pico-8 play session: hold → + tap 🅾

[t = 6 s] hold → ~6s, tap 🅾 ~10×
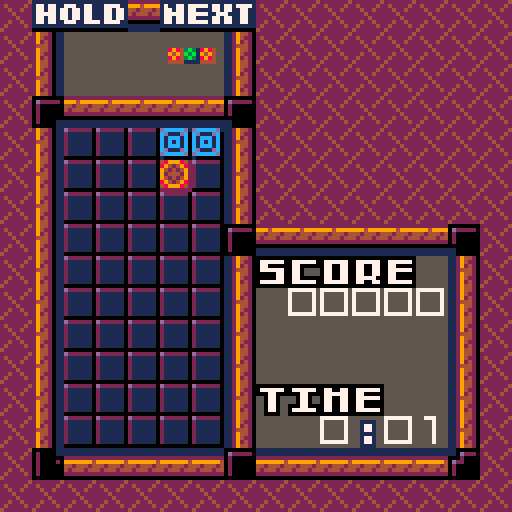
[t = 8 s] hold → ~8s, tap 🅾 ~14×
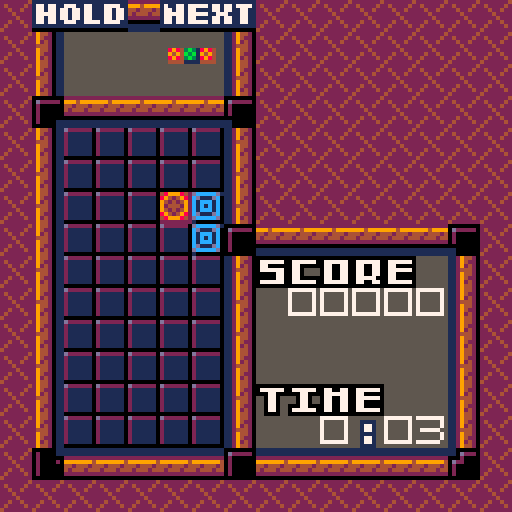

pico-8 cartridge
version 39
__lua__
gamesec = 0 --seconds
gamemin = 0 --minutes
framesec = 0 --frame count 0~29
fr256 = 0 --frame count 0~29
framesleft = 0 --for waiting
framesp = {} -- for two players
mode = 0 --title

score = {}
lines = {}
combo = {}
multi = {}

hiscore_a_n = {}
hiscore_a_v = {}
hiscore_b_n = {}
hiscore_b_v = {}

fadestate = 0 -- <0 = black, >0 = white

-- the zero character is translated as the "ed" glyph.

char2ascii = {
["0"]=48,["1"]=49,["2"]=50,["3"]=51,["4"]=52,["5"]=53,["6"]=54,["7"]=55,
["8"]=56,["9"]=57,[" "]=32,["!"]=33,["."]=46,["-"]=45,["a"]=65,["b"]=66,
["c"]=67,["d"]=68,["e"]=69,["f"]=70,["g"]=71,["h"]=72,["i"]=73,["j"]=74,
["k"]=75,["l"]=76,["m"]=77,["n"]=78,["o"]=79,["p"]=80,["q"]=81,["r"]=82,
["s"]=83,["t"]=84,["u"]=85,["v"]=86,["w"]=87,["x"]=88,["y"]=89,["z"]=90,
["\000"]=188}

ascii2char = {
[65]="a",[66]="b",[67]="c",[68]="d",[69]="e",[70]="f",[71]="g",[72]="h",
[73]="i",[74]="j",[75]="k",[76]="l",[77]="m",[78]="n",[79]="o",[80]="p",
[81]="q",[82]="r",[83]="s",[84]="t",[85]="u",[86]="v",[87]="w",[88]="x",
[89]="y",[90]="z",[48]="0",[49]="1",[50]="2",[51]="3",[52]="4",[53]="5",
[54]="6",[55]="7",[56]="8",[57]="9",[32]=" ",[33]="!",[46]=".",[45]="-",
[188]="\000"}

cdata_ok = false

graypal = {1,13,6,7}

function setrotate(f)
end

function setfade(f)
  for i=1,4 do
    local pi = i + f
    if (pi < 1) i = 1
    if (pi > 4) pi = 4
    pal(graypal[i],graypal[pi],1)
  end
end --function

function strget(addr, len)
  local r = ""

  for i=0,(len-1) do
    local b = peek(addr + i)
    if (b == 0) return r
    printh("r used to be " .. r)
   	r = r .. ascii2char[b]
	   printh("r is now " .. r)
  end
  
  return r
end -- function

function strput(addr,str,len)

  local l = #str
  if (l > len) l = len
  
  for i=0,(l-1) do
    local b = char2ascii[sub(str,i+1,i+1)]
	   poke(addr+i, b)
  end
  if (l < len) poke(addr+l, 0)
  
end

function load_hiscore()

  local t = 0
  if (cdata_ok) t = dget(9)

  if (t != 0) then
  
    for i=0,2 do
      hiscore_a_n[i+1] = strget(0x5e00 + (6*i), 6)
      hiscore_b_n[i+1] = strget(0x5e00 + 18 + (6*i), 6) -- 36 bytes, or 9 int values total
	
	     hiscore_a_v[i+1] = dget(9 + i)
	     hiscore_b_v[i+1] = dget(12 + i)
    end
  else -- load defaults
  
    hiscore_a_n = {"b.g.s", "alexey", "vadim"}
    hiscore_a_v = {100, 50, 25} -- fixme these scores are intentionally low so that they're easy to debug
  
    hiscore_b_n = {"zep", "jelpi", "pico-8"}
    hiscore_b_v = {5000, 2500, 1250}
  end
  
end

function save_hiscore()

  for i=0,2 do
    strput(0x5e00 + (6*i), hiscore_a_n[i+1], 6)
    strput(0x5e00 + 18 + (6*i), hiscore_b_n[i+1], 6) -- 36 bytes, or 9 int values total
	
    dset (9+i , hiscore_a_v[i+1])
    dset (12+i , hiscore_b_v[i+1])
  end
  
end

function add_hiscore(mode, name, score)

  if (mode == 0) then -- a mode
  
  for i=1,3 do
    if (score > hiscore_a_v[i]) then
      for j=3,i+1,-1 do
        hiscore_a_n[j] = hiscore_a_n[j-1] 
        hiscore_a_v[j] = hiscore_a_v[j-1] 
      end
      hiscore_a_n[i] = name
      hiscore_a_v[i] = score
      save_hiscore()
      return
    end
  end

  else -- b mode
    for i=1,3 do
      if (score > hiscore_b_v[i]) then
	for j=3,i+1,-1 do
	  hiscore_b_n[j] = hiscore_b_n[j-1] 
	  hiscore_b_v[j] = hiscore_b_v[j-1] 
	end
	hiscore_b_n[i] = name
	hiscore_b_v[i] = score
	save_hiscore()
	return
      end
    end
  end -- if

end -- function

function _init()
	 music(1)
  cdata_ok = cartdata("bgs_tetromix")
  framesec = 0
  fr256 = 0
  mode = 0
  cheatcode = 0
  framesleft = 0
  menu_hrt = false
  menu_bgm = 0
  menu_spd = 0
  menu_lvl = 0
  clip()
  pal()
  color()
  camera ()
  palt()
  palt(0, false)
  palt(14, true)
  load_hiscore()
  for i=0,1 do framesp[i]=0 end
  for i=0,1 do p_mode[i]=0 end
  for i=0,1 do cleared_y[i]={} end
end

title_drawn = 0
oldinp = 0

buttonsheld={}

function btnr_update()
local res = btn()
for i=0,15 do
  if (band(res,shl(1,i)) != 0) then
    buttonsheld[i] = buttonsheld[i]+1
  else
    buttonsheld[i] = 0
  end
end

end -- function

function btnr(i,p)

local res = 0
for bi=0,15 do
  if ( (buttonsheld[bi] == 1) or ((buttonsheld[bi] >= 8) and ((buttonsheld[bi] % 2) == 0)) ) then
    res = bor(res, shl(1,bi))
  end
end

if ((i) and (p)) then
  return (band(shr(res,p*8+i),1) > 0)
elseif (i) then
  return (band(shr(res,i),1) > 0)
else
  return res
end -- if i and p

end -- function

function btn1(i,p)

local res = 0
for bi=0,15 do
  if (buttonsheld[bi] == 1) then
    res = bor(res, shl(1,bi))
  end
end

if ((i) and (p)) then
  return (band(shr(res,p*8+i),1) > 0)
elseif (i) then
  return (band(shr(res,i),1) > 0)
else
  return res
end -- if i and p

end

function reset_game()

mode = 0
menus_first = 0
menu_sel = 0
over_mode = 0
p_mode[0] = 0
p_mode[1] = 0

for iy=1,15 do
 for ix=0,4 do
  mset(2+ix,iy,mget(31,iy))
  mset(17+ix,iy,mget(31,iy))
 end
end

end

function draw_title()

map(32,0,0,0,16,16)
if ((fr256 % 64) == 2) then
  pal(4,10,0)
  pal(9,7,0)
  pal(10,7,0)
elseif ((fr256 % 64) < 3) then
  pal(4,9,0)
  pal(9,10,0)
  pal(10,7,0)
end
spr(78,104,40,2,2,false,false)
if ((fr256 % 64) < 3) then
  pal(4,4,0)
  pal(9,9,0)
  pal(10,10,0)
end
prints("original game", 8, 80,0,7)
prints("@ 2007-09 nbgi", 8, 88,0,7)
prints("reprogrammed", 8, 96,0,7)
prints("@ 2016 pico-8", 8, 104,0,7)
prints("  community", 8, 112,0,7)

end

function irnd(x)
return flr(rnd(x))
end

bricks = {0,27,28,29,30}

-- triomino positions
--        '''        :.
trx = {-1, 0, 1,  0, 1, 0}
try = { 0, 0, 0,  0, 0, 1}

ct_r = {0,0} -- rotation of triomino
ct_x = {-1,-1} -- x position of triomino
ct_y = {-1,-1} -- y position of triomino

cttype = {-1, -1} -- triomino type (straight or angled)
ctcolor = {-1,-1,-1, -1,-1,-1} --triomino colors
ctpos_x = { 0, 0, 0,  0, 0, 0} --triomino rel x
ctpos_y = { 0, 0, 0,  0, 0, 0} --triomino rel y

nttype = {-1, -1} -- next trm type (straight or angled)
ntcolor = {-1,-1,-1, -1,-1,-1} --next trm colors
ntpos_x = { 0, 0, 0,  0, 0, 0} --next trm rel x
ntpos_y = { 0, 0, 0,  0, 0, 0} --next trm rel y

hdtype = {-1, -1} -- held trm type (straight or angled)
hdcolor = {-1,-1,-1, -1,-1,-1} --held trm colors
hdpos_x = { 0, 0, 0,  0, 0, 0} --held trm rel x
hdpos_y = { 0, 0, 0,  0, 0, 0} --held trm rel y

garbage={} -- how many garbage lines left

holdlock = {}

function holdpiece(p)

  if (holdlock[p] == true) return
  holdlock[p] = true
  cttype[p],hdtype[p] = hdtype[p],cttype[p]
  for i=1,3 do
    ctcolor[p*3+i],hdcolor[p*3+i] = hdcolor[p*3+i],ctcolor[p*3+i]
    ctpos_x[p*3+i],hdpos_x[p*3+i] = hdpos_x[p*3+i],ctpos_x[p*3+i]
    ctpos_y[p*3+i],hdpos_y[p*3+i] = hdpos_y[p*3+i],ctpos_y[p*3+i]
  end
  
  if (cttype[p] == -1) new_block(p)
  if (test_solid(0,0,p)) then
    cttype[p],hdtype[p] = hdtype[p],cttype[p]
  for i=1,3 do
    ctcolor[p*3+i],hdcolor[p*3+i] = hdcolor[p*3+i],ctcolor[p*3+i]
    ctpos_x[p*3+i],hdpos_x[p*3+i] = hdpos_x[p*3+i],ctpos_x[p*3+i]
    ctpos_y[p*3+i],hdpos_y[p*3+i] = hdpos_y[p*3+i],ctpos_y[p*3+i]
  end
  end
end

function spawnblock(p)
  ct_x[p] = 2
  ct_y[p] = 10

  for i=1,3 do
    ctpos_x[p*3+i] = trx[cttype[p]*3+i]
    ctpos_y[p*3+i] = try[cttype[p]*3+i]
  end
end --function

function move_block(dx,dy,p)
  ct_x[p] += dx
  ct_y[p] += dy
end

function move_if_solid(dx,dy,p)
  if (not test_solid(dx,dy,p)) move_block(dx,dy,p)
end

nt_x = {0,0,0}
nt_y = {0,0,0}

function test_rotated(dx,dy,p)

  for i=1,3 do
    if ((ct_x[p] + nt_x[3*p+i] + dx) < 0) return 1
    if ((ct_x[p] + nt_x[3*p+i] + dx) > 4) return 1
    if ((ct_y[p] + nt_y[3*p+i] + dy) < 0) return 1

    if (_tile_solid(ct_x[p] + nt_x[3*p+i] + dx, ct_y[p] + nt_y[3*p+i] + dy,p)) return true
  end

  return false
  
end --function

function rotate(r,p)

  if (cttype[p] == 3) return 0 --squares can't be rotated.

  if (r == 1) then
    for i=1,4 do
    nt_y[3*p+i] = -ctpos_x[3*p+i]
    nt_x[3*p+i] = ctpos_y[3*p+i]
    end
  elseif (r == -1) then
    for i=1,4 do
    nt_y[3*p+i] = ctpos_x[3*p+i]
    nt_x[3*p+i] = -ctpos_y[3*p+i]
    end
  end

  if (test_rotated(0,0,p)) then
    --doesn't fit, let's push a bit.
    if (not test_rotated(1,0,p)) then
      ct_x[p] += 1
    elseif (not test_rotated(-1,0,p)) then
      ct_x[p] -= 1
    else 
      sfx(0)
      return 0 --sorry, no rotations.
    end
  end

  for i=1,3 do
    ctpos_x[3*p+i] = nt_x[3*p+i]
    ctpos_y[3*p+i] = nt_y[3*p+i]
  end

  sfx(0)

end --function

function _tile_solid(x,y,p)

  local t = mget(2 + (15 * p) + x,13-y)
  return fget(t,0) --flag 0

end

function test_solid(dx,dy,p)

  for i=1,3 do
    if ((ct_x[p] + ctpos_x[3*p+i] + dx) < 0) return true
    if ((ct_x[p] + ctpos_x[3*p+i] + dx) > 4) return true
    if ((ct_y[p] + ctpos_y[3*p+i] + dy) < 0) return true

    if (_tile_solid(ct_x[p] + ctpos_x[3*p+i] + dx, ct_y[p] + ctpos_y[3*p+i] + dy,p)) return true
  end

  return false
end

function hard_drop(p)

  while (not test_solid(0,-1,p)) do
    ct_y[p] -=1
  end 
  framesp[p] = 0

end

cleared_y = {}
linescores = {2,5,15,60}

function add_garbage(p)

-- todo drop garbage instead

  garbage[p] = 0

end -- function

function drop_multi(p)

for ix=0,4 do
  mset(2 + (15*p) + ix,3,30)
  framesp[p] = 2
end
end

function actually_clear(p)

  for y1 in all(cleared_y[p]) do
  
    for y2=y1,19 do
      for x=0,9 do
        mset(2 + (15*p) + x,13-y2,mget(2 + (15*p) + x,13-(y2+1)))
      end
    end
    for x=0,9 do
      mset(2 + (15*p) + x,0,12) --clear top row.
    end
    del(cleared_y[p],y1)
  end
  
  if (game_mod == 0) and (game_spd[p] < 20) and (flr(lines[p] / 10) > game_spd[p]) then --advance a level
    game_spd[p] = flr(lines[p] / 10)
    --sfx(16)
  end
  
  if ((game_mod == 1) and (lines[p] <= 0)) then -- victory!
	you_win(p)
	if (game_2p) game_over(1-p)
  end

end --function

function gravity(p)

local r = false

 for ix=0,4 do
  for iy=0,12 do --enough for pretty much all situations
   if (not _tile_solid(ix,iy,p) and _tile_solid(ix,iy+1,p)) then
    
	local t = mget(2 + 15*p + ix, 13 - (iy+1))
	mset(2 + (15 * p) + ix, 13 - iy,t)
	local e = mget(31, 13 - (iy+1)) -- "clean" map area.
	mset(2 + (15 * p) + ix, 13 - (iy+1),e)
	r = true
   end --if
  end -- for iy
 end -- for ix
return r
end

function tcol(x,y,p)

local l = fget(mget(2+(15*p)+x,13-y))

return flr(shr(l,1)) -- remove the "solid" flag

end

clear_xy = {{},{}}
clear_xys = {{},{}} -- for sparks.

function xyp_existss(xy,p)
for i=1,count(clear_xys[p+1]) do
  if (clear_xys[p+1][i] == xy) return true 
end
return false
end

function add_clears(x,y,p)
  local xy = x + (5 * y)
  if (not xyp_existss(xy,p)) add(clear_xys[p+1],xy)
end

function xyp_exists(xy,p)
for i=1,count(clear_xy[p+1]) do
  if (clear_xy[p+1][i] == xy) return true 
end
return false
end

function add_clear(x,y,p)
  local xy = x + (5 * y)
  if (not xyp_exists(xy,p)) add(clear_xy[p+1],xy)
end

function check_line(p)
for ix=0,4 do 
  for iy=0,12 do -- will be enough
  
	local l = 1
	local f = tcol(ix,iy,p)
	 
	if (ix < 3) then --no need to cycle through last two columns
	  -- horizontal lines 
	  for il = 1,(4-ix) do
	    f = band(f,tcol(ix+il,iy,p))
	    if (f > 0) l = (il+1)
	  end
	 
      if (l >= 3) then
	    for il=0,(l-1) do add_clear(ix+il,iy,p) end
	    if (framesp[p] < 6) framesp[p] = 6
	    if (l == 5) then --line spark
	      if (framesp[p] < 18) framesp[p] = 18
	      for y=0,12 do
		    for x=0,4 do
	          if (band(f,tcol(x,y,p)) > 0) add_clears(x,y,p) -- clear any blocks that have the same color
		    end
	      end
	      score[p] += 50 --spark bonus
	    end -- l==5
	  end -- l>=3
	end -- ix<3

	-- vertical lines
	l = 1
	f = tcol(ix,iy,p)
	
	for il = 1,(12-iy) do
	  f = band(f,tcol(ix,iy+il,p))
	  if (f > 0) l = (il+1)
	end
	
	if (l >= 3) then
	  for il=0,(l-1) do add_clear(ix,iy+il,p) end
	  if (framesp[p] < 6) framesp[p] = 6
	end --l >= 3

    end -- for iy
  end -- for ix

  local r = count(clear_xy[p+1])
  if ((r >= 5) and (framesp[p] < 12)) framesp[p] = 12

end -- function

function drop_block(p)

  if (test_solid(0,-1,p)) then
    --area occupied, put block into map
  
    for i=1,3 do
      mset(2 + (15*p) + ct_x[p] + ctpos_x[3*p+i],13-ct_y[p] - ctpos_y[3*p+i],27+ctcolor[p*3+i])
    end
    cttype[p] = -1
    --sfx(17)
    framesp[p] = flr(getdelay(p) / 4)
    if (framesp[p] < 4) framesp[p] = 4
  else
    --area free, drop block one line.
    ct_y[p] -= 1
    framesp[p] = getdelay(p)
  end

end --function

function draw_pf_next()

  local mp = 0
  if (game_2p) mp=1

  for ip=0,mp do
    for i=1,3 do
      sspr(ntcolor[ip*3+i]*4,16,4,4, (56*ip) + 46 + 4*(ntpos_x[ip*3+i]), 12+ 4*(ntpos_y[ip*3+i]))
    end
	   if (hdtype[ip] >= 0) then
      for i=1,3 do
        sspr(hdcolor[ip*3+i]*4,16,4,4, (56*ip) + 22 + 4*(hdpos_x[ip*3+i]), 12+ 4*(hdpos_y[ip*3+i]))
      end
    end
  end
end

function draw_pf_score()

if (not game_2p) then

if (game_mod == 0) then
  prints("score",64,64,7,0)
  printx(padstr(""..score[0], 5, "0"),112,72,true)
else
  prints("level",64,80,7,0)
  printx(padstr(""..lines[0], 2, "0"),112,72,true)
end
  prints("time",64,96,7,0)
printx(gamemin .. ":" .. padstr("" .. gamesec,2,"0"),112,104,true)

end --if game_2p

end --function


function draw_p_gameover(p)

  local xspr=43
  if (game_2p) xspr = 44
  
  for iy = 0, 9 - flr(framesp[p] / 2) do
    for ix = 0,4 do
      spr(xspr,16 + (p*56)+(ix*8),32+iy*8)
    end
  end

  if (framesp[p] == 0) then    
  	prints("game",(56*p+20),(7*8))
	  prints("over",(56*p+20),(8*8))
  end
end -- function

function draw_p_victory(p)

  for iy = 0, 9 - flr(framesp[p] / 2) do
    for ix = 0,4 do
      spr(45,16 + (p*56)+(ix*8),32+iy*8)
    end
  end

  if (framesp[p] == 0) then    
  	prints("you",(56*p+24),(7*8))
	  prints("win!",(56*p+20),(8*8))
  end
end -- function

function draw_game()
map(0,0,0,0,8,16) -- draw 1p playfield

if (game_2p) then
  map(16,0,64,0,8,16) -- draw 2p playfield
else
  map(8,0,64,0,8,16) -- draw stats window
end

for ip=0,1 do

  if (p_mode[ip] == 0) then -- press button to play
  
  elseif (p_mode[ip] == 1) then -- playing
  
    if (cttype[ip] >= 0) then
      for i=1,3 do
        spr(ctcolor[3*ip+i]+27, 16 + (64*ip) + (ct_x[ip] + ctpos_x[3*ip+i])*8, 32+(9 - ct_y[ip] - ctpos_y[3*ip+i])*8)
      end
    end

    local t = 0
    

  
  elseif (p_mode[ip] == 2) then -- game over
  
    draw_p_gameover(ip)
     
  elseif (p_mode[ip] == 3) then -- victory

    draw_p_victory(ip)
  
  end

end --for ip

draw_pf_next()
draw_pf_score()


end --function

delays = {30,25,22,20,18,16,14,12,10,9,8,7,6,5,5,4,4,3,3,3,2}

menu_sel = 0 --selected menu
game_mod = 0 -- game mode
game_stg = 0 --stage
game_spd = {} --speed
game_bgm = 1 --bgm selection
game_2p = false -- two player mode?
p_mode = {} -- player mode (empty / playing / game over / victory)

bgmptns = {1,-1,-1,-1}

function getdelay(p)
  local l = game_spd[p]+1
  if (l > count(delays)) l=count(delays)
  return delays[l]
end

fonttiles = {
["0"]=129,["1"]=130,["2"]=131,["3"]=132,["4"]=133,
["5"]=134,["6"]=135,["7"]=136,["8"]=137,["9"]=138,
["@"]=139,[" "]=128,["!"]=142,["."]=141,["-"]=140,
[":"]=143,["a"]=145,["b"]=146,["c"]=147,["d"]=148,
["e"]=149,["f"]=150,["g"]=151,["h"]=152,["i"]=153,
["j"]=154,["k"]=155,["l"]=156,["m"]=157,["n"]=158,
["o"]=159,["p"]=160,["q"]=161,["r"]=162,["s"]=163,
["t"]=164,["u"]=165,["v"]=166,["w"]=167,["x"]=168,["y"]=169,["z"]=170,["\000"]=171}

fnt2tiles = {
["0"]=177,["1"]=178,["2"]=179,["3"]=180,["4"]=181,
["5"]=182,["6"]=183,["7"]=184,["8"]=185,["9"]=186,
[":"]=187,[" "]=128,["!"]=219,["."]=218,["-"]=140,
[":"]=143,["a"]=224,["b"]=225,["c"]=226,["d"]=227,
["e"]=228,["f"]=229,["g"]=230,["h"]=231,["i"]=232,
["j"]=233,["k"]=234,["l"]=235,["m"]=236,["n"]=237,
["o"]=238,["p"]=239,["q"]=240,["r"]=241,["s"]=242,
["t"]=243,["u"]=244,["v"]=245,["w"]=246,["x"]=247,["y"]=248,["z"]=249}

function padstr(str,len,pad)
  if (#str >= len) return str
  return padstr(pad .. str,len,pad)
end

function printm(str,x,y) --print a line into map

local mx = x
local my = y

for i=1,#str do
  local ch = sub(str,i,i)
  mset(mx,my,fonttiles[ch])
  mx += 1
end
end --function

function printx(str,x,y,right)

local cx = x
if ((right) and (right == true)) cx -= (8 * #str)
local cy = y

local i=1

while (i <= #str) do

  local ch = sub(str,i,i)
  local sp = fnt2tiles[ch]
 
  if (ch == '^') then -- uppercase?
    ch = sub(str,i+1,i+1)
    sp = fnt2tiles[ch]-32
    spr(sp,cx,cy)
    cx += 8
    i += 1
  elseif (ch == '~') then
    cx = x
    cy += 8
  else
    spr(sp,cx,cy)
    cx += 8
  end
  
  i += 1
  
end --while
end --function

function prints(str,x,y,c,bc) --print a line with sprites

if (c) pal(7,c,0)
if (bc) pal(1,bc,0)

local cx = x
local cy = y

for i=1,#str do
  local ch = sub(str,i,i)
  spr(fonttiles[ch],cx,cy)
  cx += 8
end

if (c) pal(7,7,0)
if (bc) pal(1,1,0)

end --function

function printsr(str,x,y,c,bc) --print a right-aligned line with sprites

if (c) pal(7,c,0)
if (bc) pal(1,bc,0)

local cx = x - (8 * #str)
local cy = y

for i=1,#str do
  local ch = sub(str,i,i)
  spr(fonttiles[ch],cx,cy)
  cx += 8
end

if (c) pal(7,7,0)
if (bc) pal(1,1,0)

end --function
function printc(str,y,col) --print a line at the center of screen.
  shift = #str * 2
  print(str,64 - shift, y, col)
end

function printr(str,x,y,col) --print a right-aligned line
  shift = #str * 4
  print(str,x - shift, y, col)
end

function play_bgm(id)
  if (id < 1) then
    music(-1)
  else
    music(bgmptns[id])
  end
end

function blink(n)
  if (band(n,4) == 4) return true
  return false
end --function

menu_desc = {
"^go slow and easy~"..	
 "  in the 1^p mode~"..
 "as you clear~"..
 "      triominos!",
"^play ^triotos~"..
 "    with someone~"..
 "close to you.",
"^choose whether~"..
 " or not the game~"..
 "should play ^b^g^m."
}

function draw_menus()

map(48,0,0,0,16,16)

prints("mode  select", 16, 16,0,7)

prints("endless",  32, 32,0,7)
prints("vs.2p",    32, 40,0,7)
if (game_bgm > 0) then
  prints("music on", 32, 56,0,7)
else
  prints("music off", 32, 56,0,7)
end

local xsh = (fr256 % 32) / 2 - 4
if (xsh < 0) xsh = -xsh
if (xsh > 4) xsh = 4

local ypos = 32 + (8 * menu_sel)
if (menu_sel > 1) ypos += 8

spr(172, 16+xsh, ypos)

if (menu_desc[menu_sel+1]) then
 printx(menu_desc[menu_sel+1],0,88)
end

end --function

hisc_curchr = 0
hisc_chrval = 0

hisc_curname = ""

hisc_chars = {
"a","b","c","d","e","f","g","h","i","j","k","l","m","n","o","p",
"q","r","s","t","u","v","w","x","y","z",".","-","0","1","2","3",
"4","5","6","7","8","9","!","\000"}

function start_hiscore()
hisc_curchr = 0
hisc_curval = 0
hisc_curname = ""
mode = 15
end

function update_hiscore()

  if (hisc_curchr < 6) then
    if (btnp(2)) then
      hisc_curval += 1
  	  if (hisc_curval > (count(hisc_chars) - 1)) hisc_curval = 0 --skipping through the zero
    elseif (btnp(3)) then
      hisc_curval -= 1
	  if (hisc_curval < 0) hisc_curval = (count(hisc_chars) - 1) --skipping through the zero
    end
  end

  if (btn1(5) or btn1(0)) then
    hisc_curchr -= 1
	if (hisc_curchr < 0) hisc_curchr = 0
	for k,v in pairs(hisc_chars) do
	  if (sub(hisc_curname,hisc_curchr+1,hisc_curchr+1) == hisc_chars[k]) hisc_curval = (k-1)
	end
  elseif (btn1(4) or btn1(1)) then
    if (hisc_curval == (count(hisc_chars)-1)) then -- end character chosen
	  hisc_curname = sub(hisc_curname,1,(#hisc_curname)-1) -- remove the end character
	  add_hiscore(game_mod,hisc_curname,score[0])
	  reset_game()
	else
      hisc_curchr += 1
	  if (hisc_curchr > 5) then 
	    hisc_curchr = 6
	    hisc_curval = (count(hisc_chars) - 1)
	  end
	end  
  end
  
  if (hisc_curchr > 0) then
    hisc_curname = sub(hisc_curname,1,hisc_curchr) .. hisc_chars[hisc_curval+1]
  else
    hisc_curname = "" .. hisc_chars[hisc_curval+1]
  end
  
  if (btn1(4) or btn1(5)) then
  
  end
  
end

function draw_hiscore()
map(64,0,0,0,16,16)

  prints(hisc_curname,8,96)
  prints(padstr("" .. score[0],5,"0"), 80,96)
  if (blink(fr256)) spr(13,8 + (hisc_curchr * 8),96)
  
end

function _draw()
framesec+=1
fr256+=1
if (framesec >= 30) framesec -= 30 gamesec += 1
if (gamesec >= 60) gamesec -= 60 gamemin += 1
if (gamemin > 99) gamemin = 99 gamesec = 59
if (fr256 >= 256) fr256 -= 256
if ( mode == 0) return draw_title()
if ( mode == 1) return draw_menus()
if ( mode == 2) return draw_game()
if ( mode == 3) return draw_win()
if ( mode == 15) return draw_hiscore()

end

function update_title()
  if (btn1(4)) mode = 1 -- menus
end

menus_first = 0

function game_over(p)

  p_mode[p] = 2 -- game over mode
  framesp[p] = 20
  --sfx(11)
  music(-1)
end --function

function you_win(p)
  framesp[p] = 15
  p_mode[p] = 3 --you win screen
  music(-1)
  --sfx(11)
end

function gen_block(p)

  nttype[p] = irnd(2)
  -- make it so that blocks can't have all three colors
  local ncolors = {0,1}
  local r = irnd(3)
  if (r == 1) ncolors[2] = 2
  if (r == 2) ncolors[1] = 2
  
  for i=1,3 do
    ntpos_x[3*p+i] = trx[nttype[p]*3+i] 
    ntpos_y[3*p+i] = try[nttype[p]*3+i] 
    ntcolor[3*p+i] = ncolors[1+irnd(2)]
  end
end --function

function new_block(p)

  combo[p] = 1
  holdlock[p] = false
  cttype[p] = nttype[p]
  
  for i=1,3 do
  ctcolor[3*p+i] = ntcolor[3*p+i]
  end
  spawnblock(p)
  if (test_solid(0,0,p)) then
    game_over(p)
    if (game_2p) you_win(1-p)
    return false
  end

  gen_block(p) -- generate new block
  
  if (multi[p] > 0) then
    for i=1,( multi[p]) do ntcolor[3*p+i] = 3 end
	
	for i=3,2,-1 do
	  local j = 1 + irnd(i-1)
	  ntcolor[3*p+i],ntcolor[3*p+j]=ntcolor[3*p+j],ntcolor[3*p+i]
	end
	
	multi[p] = 0
  end
  
  return true
  
end

function start_game()

mode = 2
framesec = 0
gamesec = 0
gamemin = 0

  for i=0,1 do score[i] = 0 end
  for i=0,1 do combo[i] = 1 end
  for i=0,1 do multi[i] = 0 end
  for i=0,1 do holdlock[i] = false end
  for i=0,1 do garbage[i] = 0 end
  if (game_mod == 0) then
    for i=0,1 do lines[i] = 0 end
  else
    for i=0,1 do lines[i] = 25 end
  end

  for i=0,1 do cttype[i] = -1 end
  for i=0,1 do nttype[i] = -1 end
  for i=0,1 do hdtype[i] = -1 end
  for i=0,1 do gen_block(i) end
  if (game_2p) new_block(1)
  new_block(0)

  p_mode[0] = 1 --playing
  if (game_2p) p_mode[1] = 1 --playing

  for i=0,1 do framesp[i] = getdelay(i) end
end

menu_spd = 0
menu_hrt = false

function menu_start_game()
  for i=0,1 do game_spd[i] = menu_spd end
  if (menu_hrt) then 
    game_spd[0] += 10
    game_spd[1] += 10
  end
  start_game() --start game
end

function update_menus()

  if (menus_first == 0) play_bgm(1) menus_first=1

  if (btn1(4)) then
  
  if (menu_sel < 2) return menu_start_game()
  game_bgm = 1 - game_bgm
  play_bgm(game_bgm)
  end

  if (btn1(3)) menu_sel+=1
  if (btn1(2)) menu_sel-=1

  if (menu_sel < 0) menu_sel = 0
  if (menu_sel > 2) menu_sel = 2
  
  if (menu_sel > 0) then game_2p = true else game_2p = false end
  
end -- function

function update_clear(ip)

end -- function

function update_game() -- 2 player version
    
local bx = btn1()

for ip=0,1 do
  if (p_mode[ip] == 1) then

    if (cttype[ip] >= 0) then -- moving a block

 				 if (( btn1(4,ip) or btn1(5,ip) ) and ( btn(4,ip) and btn(5,ip)) ) then holdpiece(ip) -- hold piece
      else
        if (btn1(4,ip)) rotate(-1,ip) -- rotate ccw
        if (btn1(5,ip)) rotate(1,ip) -- rotate cw
      end
      if (btnr(0,ip)) move_if_solid(-1,0,ip) -- left
      if (btnr(1,ip)) move_if_solid(1,0,ip) -- right
      if (btn1(2,ip)) hard_drop(ip) --up
      if (btnr(3,ip)) drop_block(ip) --down

      framesp[ip] = framesp[ip] - 1
      if (framesp[ip] <= 0) drop_block(ip)

    else -- gravity, check
	
    if (framesp[ip] <= 0) then
	
	  local r = count(clear_xy[ip+1])
      
	  if (r == 3) then
	  	score[ip] += (combo[ip] * 3)
	  elseif (r > 3) then
	  	score[ip] += (combo[ip] * (r-3) * r)
	  end -- r==3
	  if (r == 6) multi[ip] = 1
	  if (r == 7) multi[ip] = 2
	  if (r == 8) multi[ip] = 3
	  if (r >= 9) drop_multi(ip)
	  
	  local sp = count(clear_xys[ip+1]) -- spark score
	  if (sp > 0) score[ip] += (combo[ip] * sp) + 50
	  
	  if ((r >= 3) or (sp > 0)) combo[ip] += 1

	  for v in all(clear_xys[ip+1]) do -- remove all sparks
	    local x = (v % 5)
		local y = flr((v % 100)/5)
	    mset(2+(15*ip)+x,13-y,mget(31,13-y)) -- rewrite with clean square
		del(clear_xys[ip+1],v)
	  end
			
	  for v in all(clear_xy[ip+1]) do -- remove all cleared cells.
	    local x = (v % 5)
		local y = flr((v % 100)/5)
	    mset(2+(15*ip)+x,13-y,mget(31,13-y)) -- rewrite with clean square
		del(clear_xy[ip+1],v)
	  end
	
      if (gravity(ip)) then framesp[ip] = 2 else check_line(ip) 
	  
	  if (count(clear_xy[ip+1]) == 0) then
	  
        if (game_2p) add_garbage(ip)
	    if (new_block(ip)) framesp[ip] = getdelay(ip)

	  end
	  end --gravity
    else --framesp

    framesp[ip] -= 1
	
    local an = flr(framesp[ip]/2)
	while (an > 7) do an -= 3 end

    for v in all(clear_xy[ip+1]) do -- remove all cleared cells.
	  local x = (v % 5)
	  local y = flr((v % 100)/5)
	  
	  mset(2+(15*ip)+x,13-y,63 - an) -- rewrite with disappearing square
	end
    for v in all(clear_xys[ip+1]) do -- remove all sparks.
	  local x = (v % 5)
	  local y = flr((v % 100)/5)
	  
	  mset(2+(15*ip)+x,13-y,63 - an) -- rewrite with disappearing square
	end

	end --framesp
		
    end --cttype[ip]
  elseif (p_mode[ip] == 2) then --game over
    
	if (framesp[ip] > 0) then 
	  framesp[ip] -= 1
	elseif (btnp(4,ip) or btnp(5,ip)) then
   reset_game()
	end
	
	
  elseif (p_mode[ip] == 3) then --victory
  
  	if (framesp[ip] > 0) then 
	  framesp[ip] -= 1
	elseif (btnp(4,ip) or btnp(5,ip)) then
	  if (game_2p) then
	    reset_game()
	  else
	    mode=3 -- win screen!
	  end
	end
      
  end -- p_mode

end --for ip

end --function

over_mode = 0

function draw_over()
map(16,0,0,0,16,16)
end

function update_over()

  if (over_mode == 0) then
    if (framesleft <= 0) then
      over_mode = 1
      framesleft = 20
    end
    framesleft -= 1
  else
    framesleft -= 1
  end

end -- function

sputnik_frame = 0
dancer_frame = 0

function draw_win ()
map(48,0,0,0,16,16)

if ((sputnik_frame >= 256) and (sputnik_frame <= 512)) then

  if ((sputnik_frame % 32) > 16) then
  spr(198, (512 - sputnik_frame) / 2, 64)
  else
  spr(199, (512 - sputnik_frame) / 2, 64)
  end  
end

local dancer_flip = false
local dancer_spr = 236
if ((dancer_frame % 32) > 16) dancer_flip = true
if ((dancer_frame % 16) > 8) dancer_spr += 2

spr(dancer_spr, 96, 104, 2, 2, dancer_flip)

sputnik_frame = (sputnik_frame + 1) % 512
dancer_frame = (dancer_frame + 1) % 32
end

function update_win()
if ( btnp(4) or btnp(5) ) reset_game()
end

function _update()
btnr_update()
if ( mode == 0) return update_title()
if ( mode == 1) return update_menus()
if ( mode == 2) return update_game()
if ( mode == 3) return update_win()

if ( mode == 15) return update_hiscore()
--update inputs
end
__gfx__
0000000066dd11770000000022222224dd67661d00000000111111115555555522222222111111111111111111111111d2222220111111111111111111111111
000000006dd117760d22222024222242dd67661d0000000011111111555555552222222217717711777117711177771121111110171177177777177177177771
00700700dd1177660200000022422422dd67661d0000000011111111555555552222222217717717717717711177177121111110177177177111177177117711
00077000d117766d0200000022242222dd67661d0000000011111111555555552222222217777717717717711177177121111110177777177777117771117711
00077000117766dd0200000022224222dd67661d0000000011111111555555552222222217717717717717711177177121111110177177177111177177117711
0070070017766dd10200000022422422dd67661d0000000011111111555555552222222217717711777117777177771121111110177177177777177177117711
000000007766dd110200000024222242dd67661d0000000011111111555555552222222211111111111111111111111121111110111111111111111111111111
00000000766dd1170000000042222222dd67661d0000000011111111555555552222222200000000000000000000000000000000000000000000000000000000
000000000000000000000000000000000000000000000000000000000000000000000000444444444444444448999842353b3531dcccccd199999994aaaaaaa9
00000000000000000000000000000000000000000000000000000000000000000000000044444444444444448942498253b5b351cd111dc097777774a7777779
0000000000000000000000000000000000000000000000000000000000000000000000004444444444444444942424923b535b31c1ccc1c097999974a7aaaa79
000000000000000000000000000000000000000000000000000000000000000000000000444444442222222292444292b53335b1c1c1c1c097999974a7aaaa79
0000000000000000000000000000000000000000000000000000000000000000000000004444444499999999942424923b535b31c1ccc1c097999974a7aaaa79
00000000000000000000000000000000000000000000000000000000000000000000000044444444202020208942498253b5b351cd111dc097999974a7aaaa79
000000000000000000000000000000000000000000000000000000000000000000000000444444440202020248999842353b3531dcccccd097777774a7777779
00000000000000000000000000000000000000000000000000000000000000000000000044444444222222222222222211111111100000004444444499999999
89843b31ccc19794000000002222222200000000294420110202020200000000000000000000000000000000d6d6dd21d666dd51677766d1766666d7766666d7
9494b3b1c1c177740d222220999499990d222220294220112020202000000000000000000000000000000000651112d060151050748884d066d6d66d676d676d
89843b31ccc19794020000004424442402000000292420110202020200000000000000000000000000000000d16dd1d061010150784d48d06d676d6d66d6d66d
444411111111444402000000424442440200000024442011222222220000000000000000000000000000000061d1d1606510155078ddd8d06676766d6d666d6d
eeeeeeeeeeeeeeee020000002222222202000000294420112222222200000000000000000000000000000000d1ddd1d0d1010150684d48d06d676d6d66d6d66d
eeeeeeeeeeeeeeee020000000000000000000000294220112222222200000000000000000000000000000000d2111560d0151050648884d066d6d66d676d676d
eeeeeeeeeeeeeeee0200001111111111110000002924201122222222000000000000000000000000000000002dd6d6d055555550ddddddd0d66666ddd66666dd
eeeeeeeeeeeeeeee0000001111111111110000002944201122222222000000000000000000000000000000001000000110000001100000017dddddd77dddddd7
0000000000000000000000111111111111000000112944200000000000000000677777766777777667777776d777777dd2222220d2222220d2222220d2222220
00000000000000000200001111111111110d222011294220000000000000000077ccce7777eeeb7777bbbc777766677726d11d60261111602111111021111110
00000000000000000200000022222222000200001129242000000000000000007ccceee77eeebbb77bbbccc7766677772d7667d0216dd6102161161021111110
000000000000000002000020999999940d2200001124442000000000000000007cceeef77eebbbc77bbccce7766777672167761021d77d102117711021177110
00000000000000000200000044244424020000001129442000000000000000007ceeeff77ebbbcc77bcccee7767776672167761021d77d102117711021177110
00000000000000000200000042444244020000001129422000000000000000007eeefff77bbbccc77ccceee7777766672d7667d0216dd6102161161021111110
000000000000000002000000222222220200000011292420000000000000000077efff7777bccc7777ceee777776667726d11d60261111602111111021111110
0000000000000000000000000000000000000000112944200000000000000000677777766777777667777776d777777d00000000000000000000000000000000
4111111111111144411111444444444441111144411111111444444444444444444444444111111111111111144444444111111114444444eee222222222eeee
1777777777777714177777124444444417777712177777777144444444444444444444441777777777777777714444441777777771444444ee22777777722eee
1711111111111714173337124444444417222712171111117714444444444444444444441711111111111111712444441722222277144444e227a92229a722ee
1711111111111712173337124444444417222712171111111771444444444444444444441711111111111111712444441722222227714444e279922e2299a2ee
1711111111111712173337124444444417222712171111111177144444444444444444441711111111111111712444441722222222771444e27992eee27992ee
177777ddd777771217333712444444441722271217ddddddddd77144444441444444444417ddddddddd77777712444441722222222277144e27992eee27992ee
1111171117111112173337114444444417222712171111111111712444441714444444441711111111171111112444441722222222227124e2272222277722ee
4111171117111122173337711444444417222712171111111111712444441771444444441171111111171111112444441722222222227124ee22277777222eee
442217ddd712222417333377114444441722271217dddddddddd712444441777144444444117dddddddd7122224444441722222222227124e2294422222422ee
4444171117124444173333377114444417222712171111111111712444441737714444444411711111111714444444441722222222227124e294422e229442ee
444417ddd712444417333333371144441722271217ddd777dddd71244444173377144444444117dddddddd71444444441722277722227124e27992eee27992ee
4444171117124444173333333371144417222712171172227111712444441733371444444444117111111117144444441722722272227124e27992eee27992ee
444417ddd712444417333333333711441722271217dd722447dd7124411177333711114444444117dddddddd714444441722722447227124e2249922299422ee
444417ddd712444417333333333371241722271217dd724447dd71241777773337777714444444117ddddddd712444441722724447227124ee22444444422eee
4444171117124444173333333333712417222712171172444711712417333333333337124444444117111111712444441722724447227124eee222222222eeee
444417ddd712444417333377333711241722271217dd724447dd712417333333333337124444444417dddddd712444441722724447227124eeee2222222eeeee
444417ddd712444417333371737112241722271217dd724447dd71241733333333333712444444417dddddd71124444417227244472271244444173337124444
444417ccc712444417bbbb71171122441788871217cc724447cc7124177777333777771244444417cccccc71122444441788724447887124444417bbb7124444
444417ddd712444417333371111224441722271217dd724447dd712411111733371111124444417dddddd7112244444417227244472271244444173337124444
444417ddd712444417333371212244441722271217dd724447dd71244111173337111122444417dddddd71122444444417227244472271244444173337124444
444417ccc712444417bbbb71222444441788871217ccc72447cc7124442217333712222444417cccccc71122444444441788872447887124444417bbb7124444
444417ddd712444417333371244444441722271217dddd777ddd712444441733371244444417dddddd7112244444444417222277722271244444173337124444
444417ccc712444417bbbb71244444441788871217cccccccccc71244444173337124444417cccccc7112244444444441788888888887124444417bbb7124444
444417ccc712444417bbbb71244444441788871217cccccccccc7124444417333712444417cccccc71122444444444441788888888887124444417bbb7124444
444417ccc712444417bbbb71244444441788871217cccccccccc7124444417333712444417ccccc711224444444444441788888888887124444417bbb7124444
4444117cc7124444117bbb71244444441178871217cccccccccc7124444417333712444417cccc71122444444444444417888888888871244444117bb7124444
44444117c71244444117bb7124444444411787121177cccccccc7124444417333712444417ccc7112244444444444444117788888888712444444117b7124444
444444117712444444117b71244444444411771241177ccccccc7124444444444444444417cc7112244444444444444441177888888871244444441177124444
44444441171244444441177124444444444117124411777777777124444444444444444417771122444444444444444444117777777771244444444117124444
44444444111244444444111124444444444411124441111111111124444444444444444411111224444444444444444444411111111111244444444411124444
44444444412444444444411244444444444441224444111111111224444444444444444441112244444444444444444444441111111112244444444441244444
44444444444444444444444444444444444444444444422222222244444444444444444444222444444444444444444444444222222222444444444444444444
eeeeeeee11111111111111ee1111111111111111111111111111111111111111111111111111111111111111e111111eeeeeeeeeeeeeeeeeee1111eeeeeeeeee
eeeeeeee17777771177771ee177777711777777117711771177777711777777117777771177777711777777111777711eeeeeeeeeeeeeeeeee1771eeee1111ee
eeeeeeee17711771111771ee111117711111177117711771177111111771111111111771177117711771177117111171e111111eeeeeeeeeee1771eeee1771ee
eeeeeeee17711771ee1771ee1777777117777771177117711777777117777771eeee1771177777711771177117177171e177771eeeeeeeeeee1771eeee1771ee
eeeeeeee17711771ee1771ee1771111111111771177777711111177117711771eeee1771177117711777777117171171e111111eee1111eeee1771eeee1111ee
eeeeeeee17711771ee1771ee1771111111111771111117711111177117711771eeee1771177117711111177117111171eeeeeeeeee1771eeee1111eeee1771ee
eeeeeeee17777771ee1771ee1777777117777771eeee17711777777117777771eeee1771177777711777777111777711eeeeeeeeee1771eeee1771eeee1771ee
eeeeeeee11111111ee1111ee1111111111111111eeee11111111111111111111eeee11111111111111111111e111111eeeeeeeeeee1111eeee1111eeee1111ee
eeeeeeee111111111111111e111111111111111e1111111111111111111111111111111111111111eeee1111111111111111eeee111111111111111111111111
eeeeeeee177777711777771e17777771177777111777777117777771177777711771177117777771eeee1771177117711771eeee177117711771177117777771
eeeeeeee177117711771171e17711111177117711771111117711111177111111771177111177111eeee1771177117711771eeee177777711777177117711771
eeeeeeee17711771177777111771eeee1771177117777771177777711771777117777771ee1771eeeeee1771177777111771eeee177117711771777117711771
eeeeeeee17777771177117711771eeee1771177117711111177111111771177117711771ee1771ee11111771177117711771eeee177117711771177117711771
eeeeeeee17711771177117711771111117711771177111111771eeee177117711771177111177111177117711771177117711111177117711771177117711771
eeeeeeee17711771177777711777777117777771177777711771eeee177777711771177117777771177777711771177117777771177117711771177117777771
eeeeeeee11111111111111111111111111111111111111111111eeee111111111111111111111111111111111111111111111111111111111111111111111111
1111111111111111111111111111111111111111111111111111111111111111111111111111111111111111eeee1111777eeeeeeeeeeeeeeeeeeeeeeeeeeeee
1777777117777771177777711777777117777771177117711771177117711771177117711771177117777771ee11177170077eeeeeeeeeeeeeeeeeeeeeeeeeee
1771177117711771177117711771111111177111177117711771177117711771177117711771177111117711e11717717000077eeeeeeeeeeeeeeeeeeeeeeeee
17711771177117711771177117777771ee1771ee1771177117711771177117711177771117711771e117711e1177177170000007eeeeeeeeeeeeeeeeeeeeeeee
17777771177117711771177111111771ee1771ee1771177117711771177117711771177117777771117711ee1777777170000007eeeeeeeeeeeeeeeeeeeeeeee
17711111177177111777771111111771ee1771ee177117711177771117777771177117711117711117711111117711117000077eeeeeeeeeeeeeeeeeeeeeeeee
1771eeee177771711771177117777771ee1771ee17777771e117711e1771177117711771ee1771ee17777771e1171eee70077eeeeeeeeeeeeeeeeeeeeeeeeeee
1111eeee111111111111111111111111ee1111ee11111111ee1111ee1111111111111111ee1111ee11111111ee111eee777eeeeeeeeeeeeeeeeeeeeeeeeeeeee
000000007777777eee777eee7777777e7777777eeeee7e7e7777777eeee7eeee7777777e7777777e7777777eeeeeeeee00000000000000000000000000000000
000000007eeeee7eeeee7eeeeeeeee7eeeeeee7eeee7ee7e7eeeeeeeee7eeeee7eeeee7e7eeeee7e7eeeee7eeeeeeeee00000000000000000000000000000000
000000007eeeee7eeeee7eeeeeeeee7eeeeeee7eee7eee7e7eeeeeeee7eeeeeeeeeee7ee7eeeee7e7eeeee7eeee7eeee00000000000000000000000000000000
000000007eeeee7eeeee7eee7777777ee77777eee7eeee7e7777777e7777777eeeee7eee7777777e7777777eeeeeeeee00000000000000000000000000000000
000000007eeeee7eeeee7eee7eeeeeeeeeeeee7e7eeeee7eeeeeee7e7eeeee7eeee7eeee7eeeee7eeeeee7eeeeeeeeee00000000000000000000000000000000
000000007eeeee7eeeee7eee7eeeeeeeeeeeee7e7777777eeeeeee7e7eeeee7eee7eeeee7eeeee7eeeee7eeeeeeeeeee00000000000000000000000000000000
000000007777777eeeee7eee7777777e777777eeeeeeee7e7777777e7777777ee7eeeeee7777777eeee7eeeeeee7eeee00000000000000000000000000000000
00000000eeeeeeeeeeeeeeeeeeeeeeeeeeeeeeeeeeeeeeeeeeeeeeeeeeeeeeeeeeeeeeeeeeeeeeeeeeeeeeeeeeeeeeee00000000000000000000000000000000
eee7eeee777777eee77777ee777777ee7777777e7777777ee77777ee7eeeee7ee77777eeeeeeee7e7eeeee7e7eeeeeee7eeeee7e7eeeee7ee77777ee777777ee
ee7e7eee7eeeee7e7eeeee7e7eeeee7e7eeeeeee7eeeeeee7eeeee7e7eeeee7eeee7eeeeeeeeee7e7eeee7ee7eeeeeee77eee77e77eeee7e7eeeee7e7eeeee7e
ee7e7eee7eeeee7e7eeeeeee7eeeee7e7eeeeeee7eeeeeee7eeeeeee7eeeee7eeee7eeeeeeeeee7e7eee7eee7eeeeeee7e7e7e7e7e7eee7e7eeeee7e7eeeee7e
e7eee7ee777777ee7eeeeeee7eeeee7e77777eee77777eee7eee777e7777777eeee7eeeeeeeeee7e7777eeee7eeeeeee7ee7ee7e7ee7ee7e7eeeee7e7eeeee7e
e77777ee7eeeee7e7eeeeeee7eeeee7e7eeeeeee7eeeeeee7eeeee7e7eeeee7eeee7eeeeeeeeee7e7eee7eee7eeeeeee7eeeee7e7eee7e7e7eeeee7e777777ee
7eeeee7e7eeeee7e7eeeee7e7eeeee7e7eeeeeee7eeeeeee7eeeee7e7eeeee7eeee7eeee7eeeee7e7eeee7ee7eeeeeee7eeeee7e7eeee77e7eeeee7e7eeeeeee
7eeeee7e777777eee77777ee777777ee7777777e7eeeeeeee77777ee7eeeee7ee77777eee77777ee7eeeee7e7777777e7eeeee7e7eeeee7ee77777ee7eeeeeee
eeeeeeeeeeeeeeeeeeeeeeeeeeeeeeeeeeeeeeeeeeeeeeeeeeeeeeeeeeeeeeeeeeeeeeeeeeeeeeeeeeeeeeeeeeeeeeeeeeeeeeeeeeeeeeeeeeeeeeeeeeeeeeee
e77777ee777777eee77777ee7777777e7eeeee7e7eeeee7e7eeeee7e7eeeee7e7eeeee7e7777777eeeeeeeeeeee7eeeeeeeeeeeeeeeeeeeeeeeeeeeeeeeeeeee
7eeeee7e7eeeee7e7eeeee7eeee7eeee7eeeee7e7eeeee7e7eeeee7ee7eee7eee7eee7eeeeeee7eeeeeeeeeeeee7eeeeeeeeeeeeeeeeeeeeeeeeeeeeeeeeeeee
7eeeee7e7eeeee7e7eeeeeeeeee7eeee7eeeee7e7eeeee7e7ee7ee7eee7e7eeeee7e7eeeeeee7eeeeeeeeeeeeee7eeeeeeeeeeeeeeeeeeeeeeeeeeeeeeeeeeee
7eeeee7e777777eee77777eeeee7eeee7eeeee7e7eeeee7e7ee7ee7eeee7eeeeeee7eeeeeee7eeeeeeeeeeeeeee7eeeeeeeeeeeeeeeeeeeeeeeeeeeeeeeeeeee
7eeeee7e7eeee7eeeeeeee7eeee7eeee7eeeee7ee7eee7ee7ee7ee7eee7e7eeeeee7eeeeee7eeeeeeeeeeeeeeee7eeeeeeeeeeeeeeeeeeeeeeeeeeeeeeeeeeee
7eee7e7e7eeeee7e7eeeee7eeee7eeee7eeeee7eee7e7eeee77e77eee7eee7eeeee7eeeee7eeeeeeeeeeeeeeeeeeeeeeeeeeeeeeeeeeeeeeeeeeeeeeeeeeeeee
e77777ee7eeeee7ee77777eeeee7eeeee77777eeeee7eeeee7eee7ee7eeeee7eeee7eeee7777777eeee7eeeeeee7eeeeeeeeeeeeeeeeeeeeeeeeeeeeeeeeeeee
eeeeee7eeeeeeeeeeeeeeeeeeeeeeeeeeeeeeeeeeeeeeeeeeeeeeeeeeeeeeeeeeeeeeeeeeeeeeeeeeeeeeeeeeeeeeeeeeeeeeeeeeeeeeeeeeeeeeeeeeeeeeeee
eeeeeeeee7eeeeeeeeeeeeeeeeeeee7eeeeeeeeeeeee77eeeeeeeeeee7eeeeeeeee7eeeeeeeee7eee7eeeeeeeee77eeeeeeeeeeeeeeeeeeeeeeeeeeeeeeeeeee
eeeeeeeee7eeeeeeeeeeeeeeeeeeee7eeeeeeeeeeee7eeeeeeeeeeeee7eeeeeeeeeeeeeeeeeeeeeee7eeeeeeeeee7eeeeeeeeeeeeeeeeeeeeeeeeeeeeeeeeeee
ee7777eee77777eeee7777eeee77777eee7777eeee777eeeee77777ee77777eeee77eeeeeeee77eee7eeee7eeeee7eee777777eee77777eeee7777eee77777ee
eeeeee7ee7eeee7ee7eeee7ee7eeee7ee7eeee7eeee7eeeee7eeee7ee7eeee7eeee7eeeeeeeee7eee7eee7eeeeee7eee7ee7ee7ee7eeee7ee7eeee7ee7eeee7e
ee77777ee7eeee7ee7eeeeeee7eeee7ee77777eeeee7eeeee7eeee7ee7eeee7eeee7eeeeeeeee7eee7777eeeeeee7eee7ee7ee7ee7eeee7ee7eeee7ee7eeee7e
e7eeee7ee7eeee7ee7eeee7ee7eeee7ee7eeeeeeeee7eeeeee77777ee7eeee7eeee7eeeeeeeee7eee7eee7eeeeee7eee7ee7ee7ee7eeee7ee7eeee7ee7eeee7e
ee77777ee77777eeee7777eeee77777eee77777eeee7eeeeeeeeee7ee7eeee7eee777eeee7eee7eee7eeee7eeeee7eee7ee7ee7ee7eeee7eee7777eee77777ee
eeeeeeeeeeeeeeeeeeeeeeeeeeeeeeeeeeeeeeeeeeeeeeeeee7777eeeeeeeeeeeeeeeeeeee777eeeeeeeeeeeeeeeeeeeeeeeeeeeeeeeeeeeeeeeeeeee7eeeeee
eeeeeeeeeeeeeeeeeeeeeeeeeee7eeeeeeeeeeeeeeeeeeeeeeeeeeeeeeeeeeeeeeeeeeeeeeeeeeeeee7777eeee7777eeee7777eeee7777eeee7777eeee7777ee
eeeeeeeeeeeeeeeeeeeeeeeeeee7eeeeeeeeeeeeeeeeeeeeeeeeeeeeeeeeeeeeeeeeeeeeeeeeeeeeee7667eeee7667eeee7007eeee7667eee788887ee7cccc7e
ee77777ee7e7777eee77777eee777eeee7eeee7ee7eeee7e7eeeee7ee7eee7eee7eeee7ee77777ee77766777777667777770077777766777788778877c7cc7c7
e7eeee7ee77eeeeee7eeeeeeeee7eeeee7eeee7ee7eeee7e7ee7ee7eee7e7eeee7eeee7eeeee7eee70000667766000077660066776600667787887877cc77cc7
e7eeee7ee7eeeeeeee7777eeeee7eeeee7eeee7ee7eeee7e7ee7ee7eeee7eeeee7eeee7eeee7eeee70000667766000077660066776600667787887877cc77cc7
e7eeee7ee7eeeeeeeeeeee7eeee7eeeee7eeee7eee7ee7ee7ee7ee7eee7e7eeeee77777eee7eeeee77766777777667777776677777700777788778877c7cc7c7
ee77777ee7eeeeeee77777eeeeee77eeee77777eeee77eeee77e77eee7eee7eeeeeeee7ee77777eeee7667eeee7667eeee7667eeee7007eee788887ee7cccc7e
eeeeee7eeeeeeeeeeeeeeeeeeeeeeeeeeeeeeeeeeeeeeeeeeeeeeeeeeeeeeeeee77777eeeeeeeeeeee7777eeee7777eeee7777eeee7777eeee7777eeee7777ee
__gff__
0000000000000000000000000000000000000000000000000000000305090f0f00000000000000000000000101010f0f0000000000000000000000000000000000000000000000000000000000000000000000000000000000000000000000000000000000000000000000000000000000000000000000000000000000000000
0000000000000000000000000000000000000000000000000000000000000000000000000000000000000000000000000000000000000000000000000000000000000000000000000000000000000000000000000000000000000000000000000000000000000000000000000000000000000000000000000000000000000000
__map__
03090a0b230d0e0f0303030303030303090a0b020d0e0f030000000707070707080808080808080808080808080808080303030303030303030303030303030300000000000000000000000000000000000000000000000000000000000000000000000000000000000000000000000000000000000000000000000000000000
0325070707070735030303030303030325070725070735030000000707070707222323232323232323232323232323240322232323232323232323232323240300000000000000000000000000000000000000000000000000000000000000000000000000000000000000000000000000000000000000000000000000000000
0325070707070735030303030303030325070725070735030000000707070707257b7b7b7b7b7b7b477b7b7b7b7b48350325484848484848484848484848350300000000000000000000000000000000000000000000000000000000000000000000000000000000000000000000000000000000000000000000000000000000
0322232323232324030303030303030322232323232324030000002323232323254041424344454657584c4d494a4b350325484848484848484848484848350300000000000000000000000000000000000000000000000000000000000000000000000000000000000000000000000000000000000000000000000000000000
03250c0c0c0c0c350303030303030303250c0c0c0c0c35030000000c0c0c0c0c255051525354555667685c5d595a5b350325484848484848484848484848350300000000000000000000000000000000000000000000000000000000000000000000000000000000000000000000000000000000000000000000000000000000
03250c0c0c0c0c350303030303030303250c0c0c0c0c35030000000c0c0c0c0c25606162636465666e6f6c6d696a6b350325484848484848484848484848350300000000000000000000000000000000000000000000000000000000000000000000000000000000000000000000000000000000000000000000000000000000
03250c0c0c0c0c350303030303030303250c0c0c0c0c35030000000c0c0c0c0c25707172737475767e7f7c7d797a7b350325484848484848484848484848350300000000000000000000000000000000000000000000000000000000000000000000000000000000000000000000000000000000000000000000000000000000
03250c0c0c0c0c022323232323232403250c0c0c0c0c35030000000c0c0c0c0c257b7b7b7b7b7b7b7b7b7b7b7b7b7b350325484848484848484848484848350300000000000000000000000000000000000000000000000000000000000000000000000000000000000000000000000000000000000000000000000000000000
03250c0c0c0c0c350707070707073503250c0c0c0c0c35030000000c0c0c0c0c323333333333333333333333333333340332333333333333333333333333340300000000000000000000000000000000000000000000000000000000000000000000000000000000000000000000000000000000000000000000000000000000
03250c0c0c0c0c350707070707073503250c0c0c0c0c35030000000c0c0c0c0c262626262626262626262626262626260303030303030303030303030303030300000000000000000000000000000000000000000000000000000000000000000000000000000000000000000000000000000000000000000000000000000000
03250c0c0c0c0c350707070707073503250c0c0c0c0c35030000000c0c0c0c0c080808080808080808080808080808082323232323232323232323232323232300000000000000000000000000000000000000000000000000000000000000000000000000000000000000000000000000000000000000000000000000000000
03250c0c0c0c0c350707070707073503250c0c0c0c0c35030000000c0c0c0c0c080808080808080808080808080808080808080808080808080808080808080800000000000000000000000000000000000000000000000000000000000000000000000000000000000000000000000000000000000000000000000000000000
03250c0c0c0c0c350707070707073503250c0c0c0c0c35030000000c0c0c0c0c080808080808080808080808080808080808080808080808080808080808080800000000000000000000000000000000000000000000000000000000000000000000000000000000000000000000000000000000000000000000000000000000
03250c0c0c0c0c350707070707073503250c0c0c0c0c35030000000c0c0c0c0c080808080808080808080808080808080808080808080808080808080808080800000000000000000000000000000000000000000000000000000000000000000000000000000000000000000000000000000000000000000000000000000000
0332333333333302333333333333340332333333333334030000003333333333080808080808080808080808080808080808080808080808080808080808080800000000000000000000000000000000000000000000000000000000000000000000000000000000000000000000000000000000000000000000000000000000
0303030303030303030303030303030303030303030303030000000303030303080808080808080808080808080808080808080808080808080808080808080800000000000000000000000000000000000000000000000000000000000000000000000000000000000000000000000000000000000000000000000000000000
